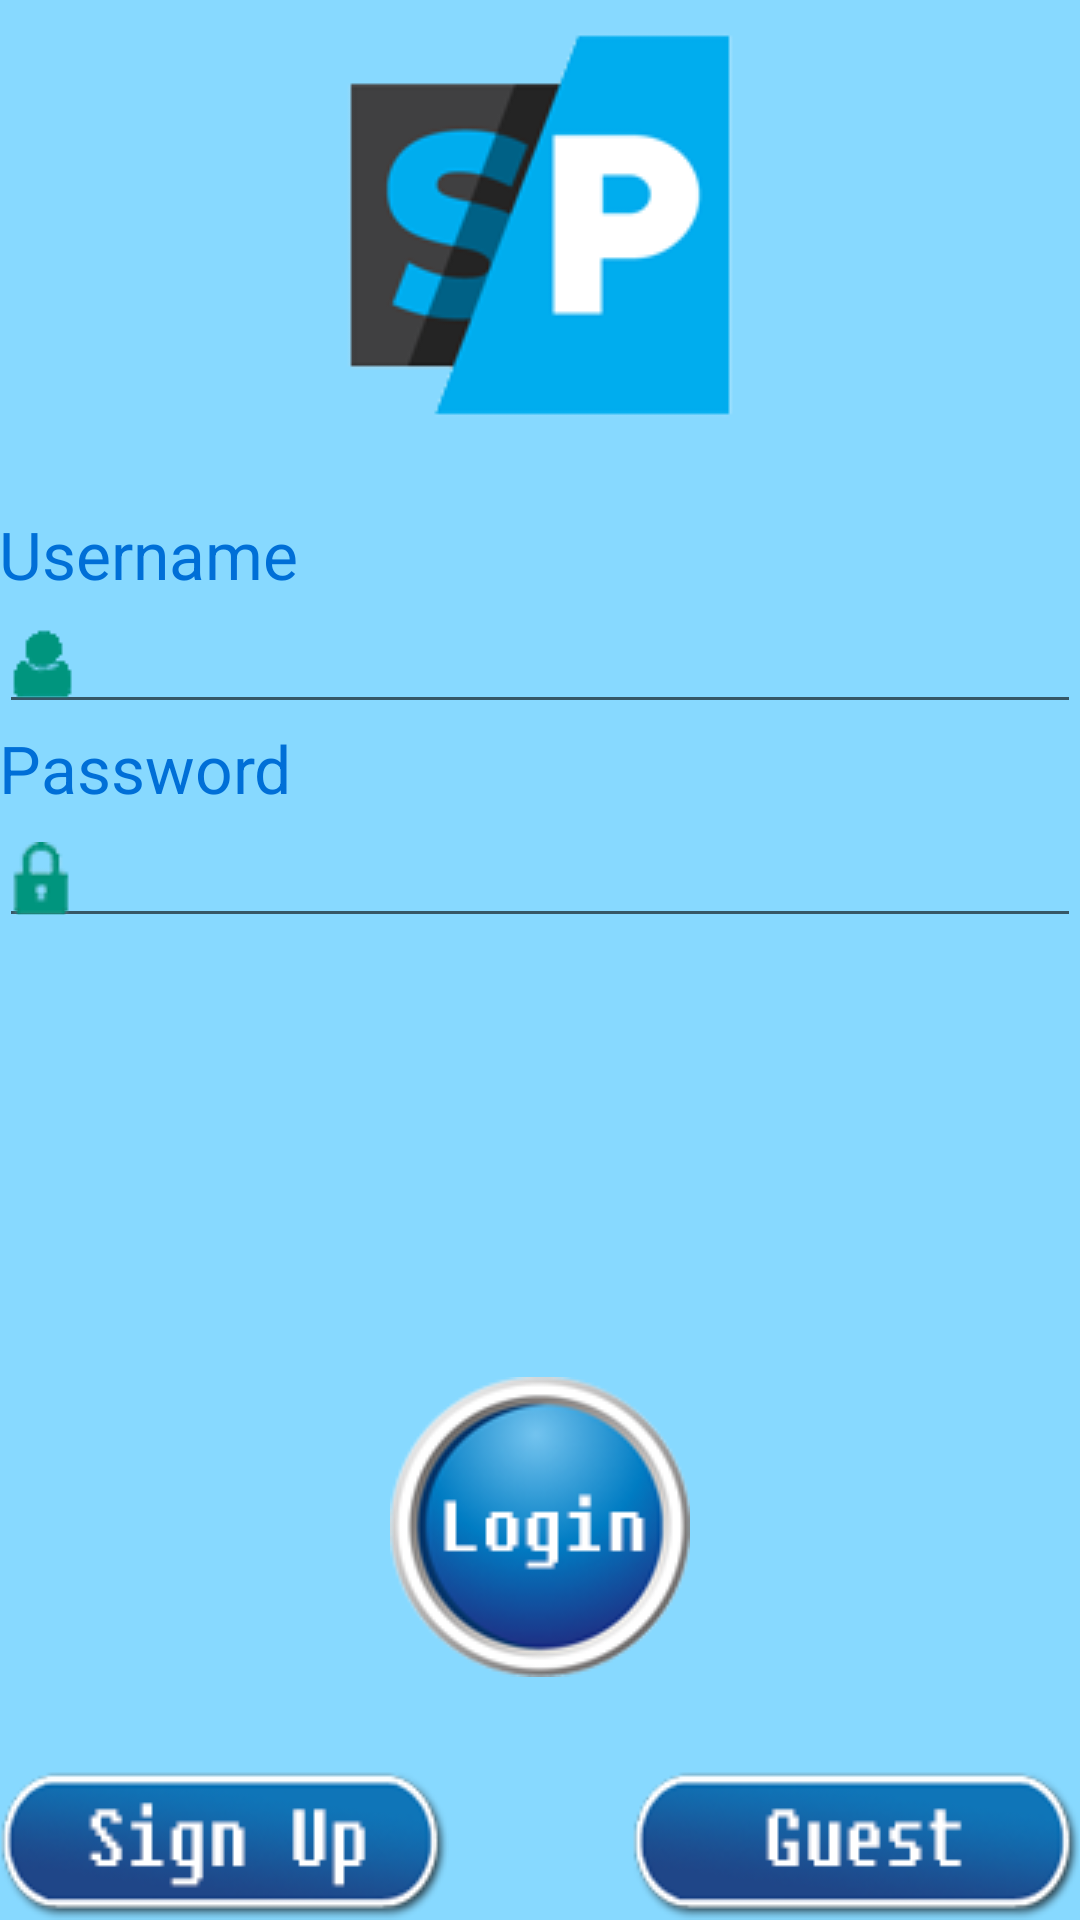

This screen was rendered from an Android layout file. Write that file and the resources it references.
<!-- AndroidManifest.xml: application theme AppTheme -->
<!-- res/layout/activity_login.xml -->
<?xml version="1.0" encoding="utf-8"?>
<RelativeLayout xmlns:android="http://schemas.android.com/apk/res/android"
    xmlns:tools="http://schemas.android.com/tools"
    android:layout_width="fill_parent"
    android:layout_height="match_parent"
    android:paddingBottom="@dimen/activity_vertical_margin"
    android:paddingLeft="@dimen/activity_horizontal_margin"
    android:paddingRight="@dimen/activity_horizontal_margin"
    android:paddingTop="@dimen/activity_vertical_margin"
    tools:context=".Activities.LoginActivity"
    android:background="#87d9ff">

    <ImageView
        android:layout_width="wrap_content"
        android:layout_height="wrap_content"
        android:id="@+id/img_login"
        android:src="@drawable/img_logo"
        android:layout_gravity="center_horizontal"
        android:layout_alignParentTop="true"
        android:layout_centerHorizontal="true" />

    <ImageButton
        android:layout_width="100dp"
        android:layout_height="100dp"
        android:id="@+id/btn_login"
        android:src="@drawable/btn_login"
        android:layout_marginBottom="31dp"
        android:layout_above="@+id/btn_menu_signup"
        android:layout_centerHorizontal="true"
        android:background="#87d9ff" />

    <ImageButton
        android:layout_width="wrap_content"
        android:layout_height="wrap_content"
        android:id="@+id/btn_menu_signup"
        android:src="@drawable/btn_menu_signup"
        android:background="#87d9ff"
        android:layout_alignParentBottom="true"
        android:layout_alignParentLeft="true"
        android:layout_alignParentStart="false" />

    <ImageButton
        android:layout_width="wrap_content"
        android:layout_height="wrap_content"
        android:id="@+id/btn_menu_guest"
        android:layout_gravity="right"
        android:src="@drawable/btn_menu_guest"
        android:background="#87d9ff"
        android:layout_alignParentBottom="true"
        android:layout_alignParentRight="true"
        android:layout_alignParentEnd="false" />

    <EditText
        android:layout_width="fill_parent"
        android:layout_height="wrap_content"
        android:id="@+id/et_input_username"
        android:layout_alignParentLeft="true"
        android:layout_alignParentStart="false"
        android:layout_below="@+id/tv_username"
        android:drawableLeft="@drawable/img_user"
        android:textColor="#0084ff" />

    <EditText
        android:layout_width="fill_parent"
        android:layout_height="wrap_content"
        android:inputType="textPassword"
        android:ems="10"
        android:id="@+id/et_input_password"
        android:layout_centerVertical="true"
        android:layout_alignParentEnd="false"
        android:layout_below="@+id/tv_password"
        android:drawableLeft="@drawable/img_lock"
        android:textColor="#0084ff" />

    <TextView
        android:layout_width="wrap_content"
        android:layout_height="wrap_content"
        android:textAppearance="?android:attr/textAppearanceLarge"
        android:text="Username"
        android:id="@+id/tv_username"
        android:layout_below="@+id/img_login"
        android:layout_alignParentLeft="true"
        android:layout_alignParentStart="false"
        android:layout_marginTop="20dp"
        android:textIsSelectable="false"
        android:textColor="#006fd7"
        android:password="false"
        android:autoText="false" />

    <TextView
        android:layout_width="wrap_content"
        android:layout_height="wrap_content"
        android:textAppearance="?android:attr/textAppearanceLarge"
        android:text="Password"
        android:id="@+id/tv_password"
        android:layout_below="@+id/et_input_username"
        android:layout_alignParentLeft="true"
        android:layout_alignParentStart="false"
        android:textColor="#006fd7" />

</RelativeLayout>
<!-- resources referenced by this layout -->
<resources>
  <!-- drawable btn_login: png bitmap (drawable, 37137 bytes) -->
  <!-- drawable btn_menu_guest: png bitmap (drawable, 26686 bytes) -->
  <!-- drawable btn_menu_signup: png bitmap (drawable, 27148 bytes) -->
  <!-- drawable img_lock: png bitmap (drawable, 19506 bytes) -->
  <!-- drawable img_logo: png bitmap (drawable, 26496 bytes) -->
  <!-- drawable img_user: png bitmap (drawable, 18703 bytes) -->
</resources>
